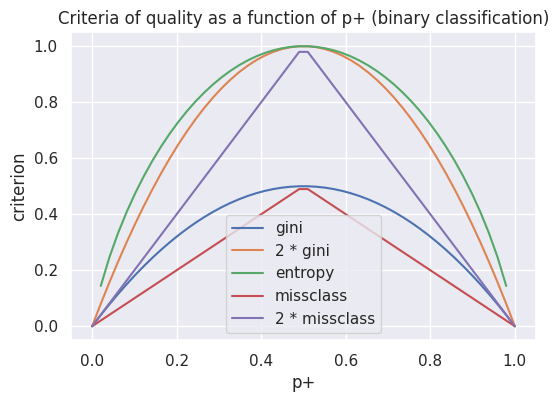

Python code for this plot:
# we don't like warnings
# you can comment the following 2 lines if you'd like to
import warnings

warnings.filterwarnings("ignore")
import numpy as np
import seaborn as sns

sns.set()
from matplotlib import pyplot as plt

plt.figure(figsize=(6, 4))
xx = np.linspace(0, 1, 50)
plt.plot(xx, [2 * x * (1 - x) for x in xx], label="gini")
plt.plot(xx, [4 * x * (1 - x) for x in xx], label="2 * gini")
plt.plot(xx, [-x * np.log2(x) - (1 - x) * np.log2(1 - x) for x in xx], label="entropy")
plt.plot(xx, [1 - max(x, 1 - x) for x in xx], label="missclass")
plt.plot(xx, [2 - 2 * max(x, 1 - x) for x in xx], label="2 * missclass")
plt.xlabel("p+")
plt.ylabel("criterion")
plt.title("Criteria of quality as a function of p+ (binary classification)")
plt.legend()
plt.show()
